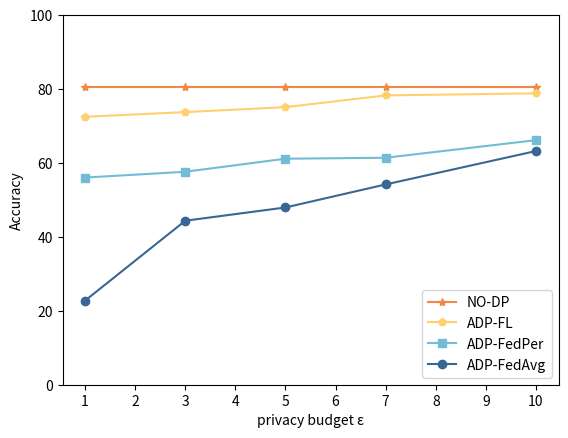

Source code (Python): (Note: this script raises an exception after producing the figure.)
import matplotlib.pyplot as plt
from matplotlib.ticker import FixedLocator
# resnet34 + cifar10
values1 = [80.59, 80.59, 80.59, 80.59, 80.59]
values2 = [72.5, 73.76, 75.1, 78.28, 78.84]
values3 = [56.05, 57.62, 61.15, 61.41, 66.17]
values4 = [22.75, 44.37, 47.96, 54.19, 63.23]

# 设置纵坐标范围为0到100
plt.ylim(0, 100)

# 使用自定义的x轴坐标点
rounds = [1, 3, 5, 7, 10]

# 绘制每个文件的准确率数据
plt.plot(rounds, values1, color='#ef8a46', marker='*', label='NO-DP')
plt.plot(rounds, values2, color='#FFD06E', marker='p', label='ADP-FL')
plt.plot(rounds, values3, color='#73BCD5', marker='s', label='ADP-FedPer')
plt.plot(rounds, values4, color='#386795', marker='o', label='ADP-FedAvg')

# 设置x轴刻度
# 设置x轴刻度
plt.xticks(range(1, 11))

# 添加标签和图例
plt.xlabel('privacy budget ε')
plt.ylabel('Accuracy')
plt.legend()
# plt.legend(loc='lower center', bbox_to_anchor=(0.5, -0.25), ncol=5)  # Adjust the bbox_to_anchor and ncol as needed
# plt.subplots_adjust(bottom=0.2)
# 保存图为svg格式，即矢量图格式
plt.savefig("picture/acc.svg", dpi=300, format="svg")

# # 保存图为eps格式
plt.savefig("picture/acc.eps", dpi=300, format="eps")

# 显示图表
plt.show()
